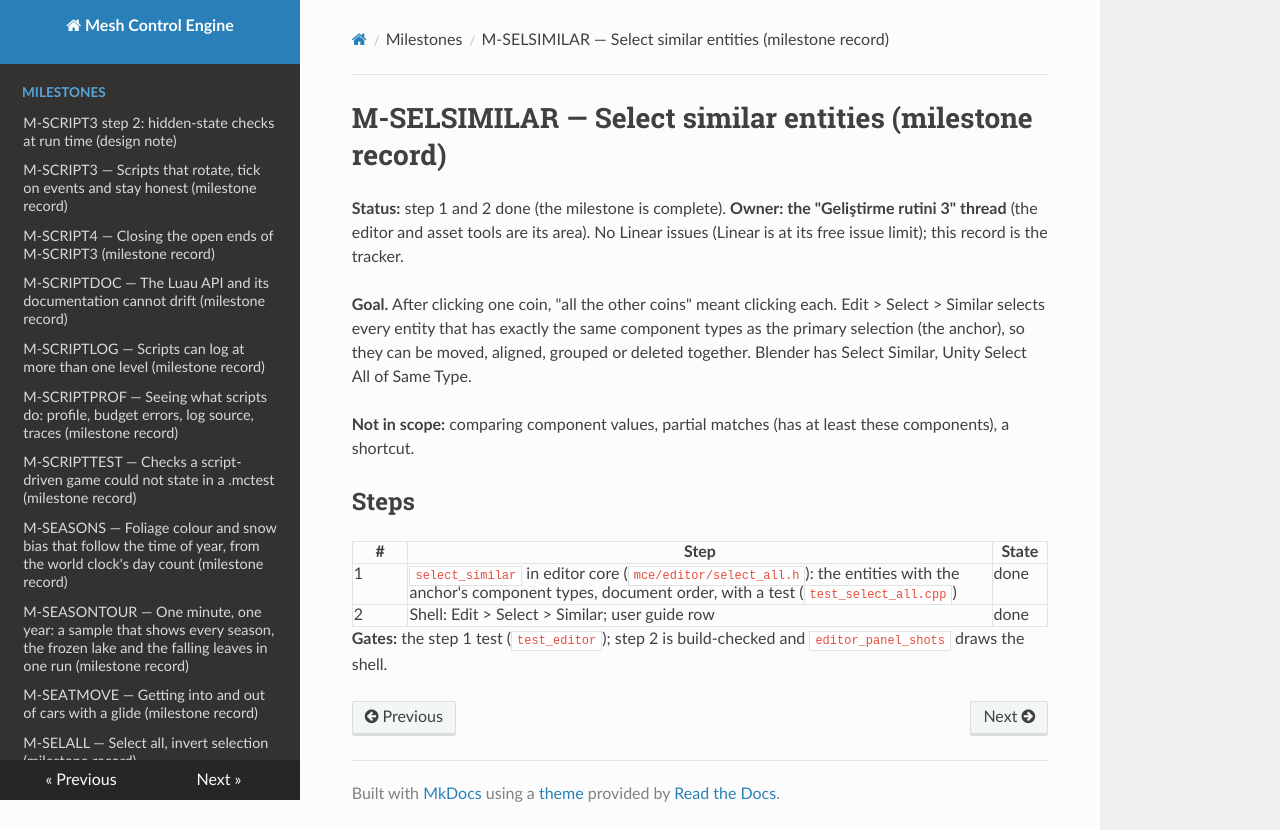

repository: sberkan09/mesh_control_engine · page: milestones/M-SELSIMILAR/index.html · generator: mkdocs

# M-SELSIMILAR — Select similar entities (milestone record)

**Status:** step 1 and 2 done (the milestone is complete). **Owner: the "Geliştirme rutini 3" thread** (the editor and asset tools are its area). No Linear issues (Linear is at its free issue limit); this record is the tracker.

**Goal.** After clicking one coin, "all the other coins" meant clicking each. Edit > Select > Similar selects every entity that has exactly the same component types as the primary selection (the anchor), so they can be moved, aligned, grouped or deleted together. Blender has Select Similar, Unity Select All of Same Type.

**Not in scope:** comparing component values, partial matches (has at least these components), a shortcut.

## Steps

| # | Step | State |
|---|---|---|
| 1 | `select_similar` in editor core (`mce/editor/select_all.h`): the entities with the anchor's component types, document order, with a test (`test_select_all.cpp`) | done |
| 2 | Shell: Edit > Select > Similar; user guide row | done |

**Gates:** the step 1 test (`test_editor`); step 2 is build-checked and `editor_panel_shots` draws the shell.
